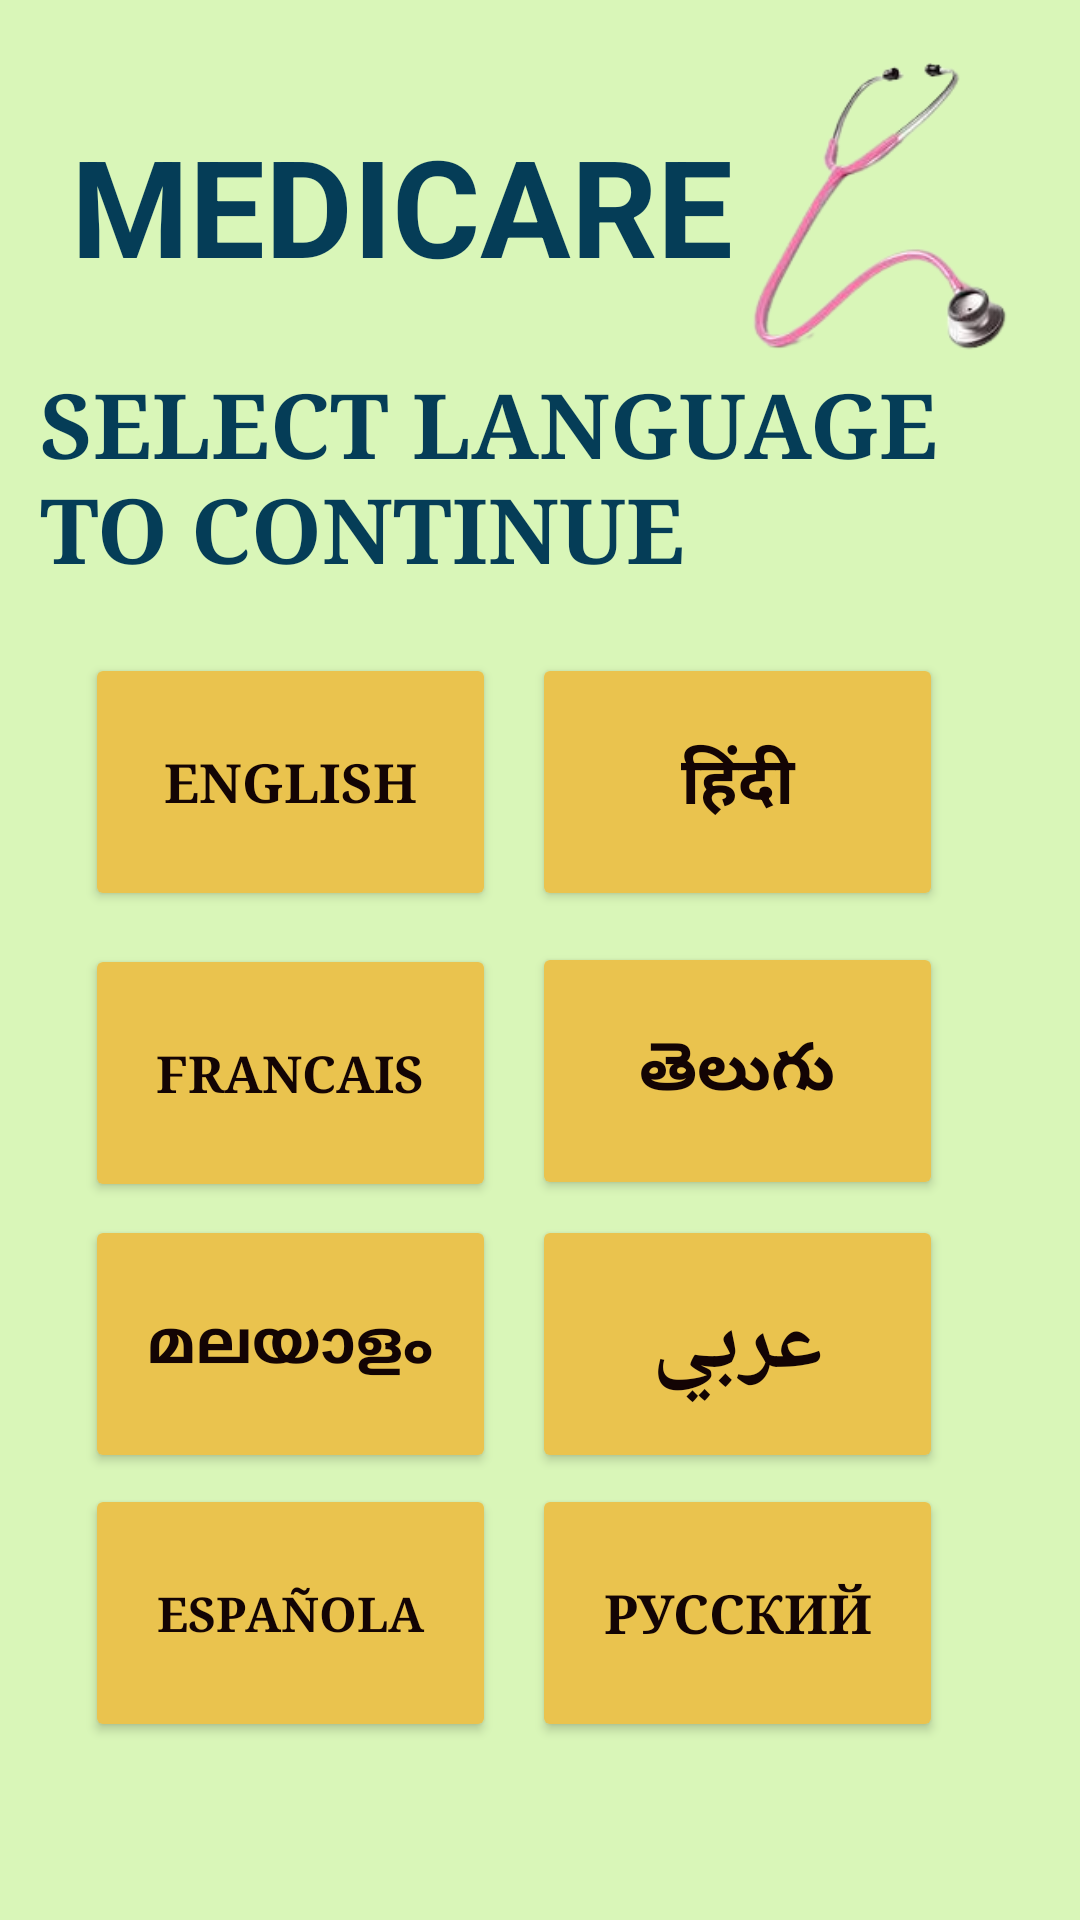

Produce the Android XML layout that renders to this screen, including the resource entries it uses.
<!-- AndroidManifest.xml: application theme Theme.SymptomChecker -->
<!-- res/layout/activity_language.xml -->
<?xml version="1.0" encoding="utf-8"?>
<androidx.constraintlayout.widget.ConstraintLayout xmlns:android="http://schemas.android.com/apk/res/android"
    xmlns:app="http://schemas.android.com/apk/res-auto"
    xmlns:tools="http://schemas.android.com/tools"
    android:layout_width="match_parent"
    android:layout_height="match_parent"
    android:background="#D9F6B8"
    tools:context=".Language">

    <ImageView
        android:layout_width="105dp"
        android:layout_height="98dp"
        android:src="@drawable/img"
        app:layout_constraintBottom_toBottomOf="parent"
        app:layout_constraintEnd_toEndOf="parent"
        app:layout_constraintHorizontal_bias="0.947"
        app:layout_constraintStart_toStartOf="parent"
        app:layout_constraintTop_toTopOf="parent"
        app:layout_constraintVertical_bias="0.037" />

    <TextView
        android:id="@+id/textView"
        android:layout_width="255dp"
        android:layout_height="77dp"

        android:text="MEDICARE"
        android:textColor="#053D57"
        android:textSize="45dp"
        android:textStyle="bold"
        app:layout_constraintBottom_toBottomOf="parent"
        app:layout_constraintEnd_toEndOf="parent"
        app:layout_constraintHorizontal_bias="0.224"
        app:layout_constraintStart_toStartOf="parent"
        app:layout_constraintTop_toTopOf="parent"
        app:layout_constraintVertical_bias="0.068" />

    <TextView
        android:id="@+id/textView6"
        android:layout_width="328dp"
        android:layout_height="69dp"
        android:fontFamily="serif"
        android:text="SELECT LANGUAGE TO CONTINUE"
        android:textColor="#053D57"
        android:textSize="30dp"
        android:textStyle="bold"
        app:layout_constraintBottom_toBottomOf="parent"
        app:layout_constraintEnd_toEndOf="parent"
        app:layout_constraintHorizontal_bias="0.421"
        app:layout_constraintStart_toStartOf="parent"
        app:layout_constraintTop_toTopOf="parent"
        app:layout_constraintVertical_bias="0.212" />

    <Button
        android:id="@+id/btn1"
        android:layout_width="137dp"
        android:layout_height="86dp"
        android:backgroundTint="#EAC34E"
        android:contentDescription="TODO"
        android:fontFamily="serif"
        android:text="ENGLISH"
        android:textColor="#130404"
        android:textSize="18sp"
        android:textStyle="bold"
        app:layout_constraintBottom_toBottomOf="parent"
        app:layout_constraintEnd_toEndOf="parent"
        app:layout_constraintHorizontal_bias="0.127"
        app:layout_constraintStart_toStartOf="parent"
        app:layout_constraintTop_toTopOf="parent"
        app:layout_constraintVertical_bias="0.393" />

    <Button
        android:id="@+id/btn6"
        android:layout_width="137dp"
        android:layout_height="86dp"
        android:backgroundTint="#EAC34E"
        android:contentDescription="TODO"
        android:fontFamily="serif"
        android:text="عربي"
        android:textColor="#130404"
        android:textSize="30sp"
        android:textStyle="bold"
        app:layout_constraintBottom_toBottomOf="parent"
        app:layout_constraintEnd_toEndOf="parent"
        app:layout_constraintHorizontal_bias="0.795"
        app:layout_constraintStart_toStartOf="parent"
        app:layout_constraintTop_toTopOf="parent"
        app:layout_constraintVertical_bias="0.731" />

    <Button
        android:id="@+id/btn5"
        android:layout_width="137dp"
        android:layout_height="86dp"
        android:backgroundTint="#EAC34E"
        android:contentDescription="TODO"
        android:fontFamily="serif"
        android:text="മലയാളം"
        android:textColor="#130404"
        android:textSize="20sp"
        android:textStyle="bold"
        app:layout_constraintBottom_toBottomOf="parent"
        app:layout_constraintEnd_toEndOf="parent"
        app:layout_constraintHorizontal_bias="0.127"
        app:layout_constraintStart_toStartOf="parent"
        app:layout_constraintTop_toTopOf="parent"
        app:layout_constraintVertical_bias="0.731" />

    <Button
        android:id="@+id/btn4"
        android:layout_width="137dp"
        android:layout_height="86dp"
        android:backgroundTint="#EAC34E"
        android:contentDescription="TODO"
        android:fontFamily="serif"
        android:text="తెలుగు"
        android:textColor="#130404"
        android:textSize="22sp"
        android:textStyle="bold"
        app:layout_constraintBottom_toBottomOf="parent"
        app:layout_constraintEnd_toEndOf="parent"
        app:layout_constraintHorizontal_bias="0.795"
        app:layout_constraintStart_toStartOf="parent"
        app:layout_constraintTop_toTopOf="parent"
        app:layout_constraintVertical_bias="0.567" />

    <Button
        android:id="@+id/btn3"
        android:layout_width="137dp"
        android:layout_height="86dp"
        android:backgroundTint="#EAC34E"
        android:contentDescription="TODO"
        android:fontFamily="serif"
        android:text="Francais"
        android:textColor="#130404"
        android:textSize="17sp"
        android:textStyle="bold"
        app:layout_constraintBottom_toBottomOf="parent"
        app:layout_constraintEnd_toEndOf="parent"
        app:layout_constraintHorizontal_bias="0.127"
        app:layout_constraintStart_toStartOf="parent"
        app:layout_constraintTop_toTopOf="parent"
        app:layout_constraintVertical_bias="0.568" />

    <Button
        android:id="@+id/btn2"
        android:layout_width="137dp"
        android:layout_height="86dp"
        android:backgroundTint="#EAC34E"
        android:contentDescription="TODO"
        android:fontFamily="serif"
        android:text="हिंदी"
        android:textColor="#130404"
        android:textSize="22sp"
        android:textStyle="bold"
        app:layout_constraintBottom_toBottomOf="parent"
        app:layout_constraintEnd_toEndOf="parent"
        app:layout_constraintHorizontal_bias="0.795"
        app:layout_constraintStart_toStartOf="parent"
        app:layout_constraintTop_toTopOf="parent"
        app:layout_constraintVertical_bias="0.393" />

    <Button
        android:id="@+id/btn8"
        android:layout_width="137dp"
        android:layout_height="86dp"
        android:backgroundTint="#EAC34E"
        android:contentDescription="TODO"
        android:fontFamily="serif"
        android:text="русский"
        android:textColor="#130404"
        android:textSize="18sp"
        android:textStyle="bold"
        app:layout_constraintBottom_toBottomOf="parent"
        app:layout_constraintEnd_toEndOf="parent"
        app:layout_constraintHorizontal_bias="0.795"
        app:layout_constraintStart_toStartOf="parent"
        app:layout_constraintTop_toTopOf="parent"
        app:layout_constraintVertical_bias="0.893" />

    <Button
        android:id="@+id/btn7"
        android:layout_width="137dp"
        android:layout_height="86dp"
        android:backgroundTint="#EAC34E"
        android:contentDescription="TODO"
        android:fontFamily="serif"
        android:text="española"
        android:textColor="#130404"
        android:textSize="16sp"
        android:textStyle="bold"
        app:layout_constraintBottom_toBottomOf="parent"
        app:layout_constraintEnd_toEndOf="parent"
        app:layout_constraintHorizontal_bias="0.127"
        app:layout_constraintStart_toStartOf="parent"
        app:layout_constraintTop_toTopOf="parent"
        app:layout_constraintVertical_bias="0.893" />
</androidx.constraintlayout.widget.ConstraintLayout>
<!-- resources referenced by this layout -->
<resources>
  <!-- drawable img: png bitmap (drawable, 19584 bytes) -->
  <style name="Theme.SymptomChecker" parent="Theme.MaterialComponents.DayNight.DarkActionBar">
          
          <item name="colorPrimary">@color/purple_500</item>
          <item name="colorPrimaryVariant">@color/purple_700</item>
          <item name="colorOnPrimary">@color/white</item>
          
          <item name="colorSecondary">@color/teal_200</item>
          <item name="colorSecondaryVariant">@color/teal_700</item>
          <item name="colorOnSecondary">@color/black</item>
          
          <item name="android:statusBarColor">?attr/colorPrimaryVariant</item>
          
      </style>
  <!-- not gathered from this repository: default colours our renderer supplied (Android Studio template values) -->
  <color name="purple_500">#FF6200EE</color>
  <color name="purple_700">#FF3700B3</color>
  <color name="teal_200">#FF03DAC5</color>
  <color name="teal_700">#FF018786</color>
  <color name="black">#FF000000</color>
  <color name="white">#FFFFFFFF</color>
</resources>
